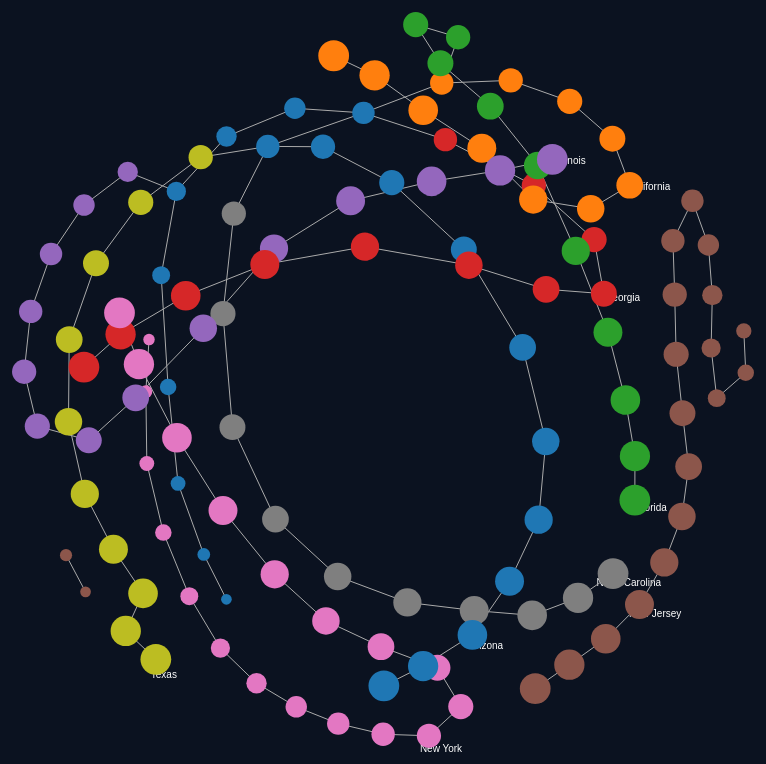
D3 v7 page, settled after 480 driven frames (8 s of simulated time); the page loaded 1 data file(s).


// ── viewer.js
const width = window.innerWidth;
const height = window.innerHeight;

const svg = d3.select("#graph")
  .append("svg")
  .attr("width", width)
  .attr("height", height);

const g = svg.append("g");

// Zoom + pan
svg.call(
  d3.zoom().on("zoom", (event) => {
    g.attr("transform", event.transform);
  })
);

//  LOAD JSON 
d3.json("covid_9states.json").then(data => {
    let showPie = false;
    let showLabels = true;   // labels ON by default
    const nodes = data.nodes;
    const links = data.links;

    const labelGroup = g.append("g")
                        .attr("class", "labels");
    // one label per dominant class
    const labels = [];

    Object.keys(data.state_names).forEach(classId => {
        // collect nodes with this class
        const classNodes = nodes.filter(n => n.dominant_class == classId);
        if (classNodes.length === 0) return;

        // create one label object for this class
        labels.push({
            classId: +classId,
            name: data.state_names[classId],
            nodes: classNodes,
            x: 0,
            y: 0
        });
    });

    const labelTexts = labelGroup.selectAll("text")
    .data(labels)
    .enter()
    .append("text")
    .attr("font-size", 10)
    .attr("fill", "#fff")
    .attr("text-anchor", "middle")
    .text(d => d.name);

    labelGroup.raise();


    const classCount = Object.keys(data.state_names).length;
    const classColor = d3.scaleOrdinal(d3.schemeCategory10)
                        .domain(d3.range(classCount));
    
    // CONFIRMED COLOR (continuous red scale)
    const confirmedExtent = d3.extent(nodes, d => d.avg_confirmed); 
    const confirmedColor = d3.scaleSequential()
                            .domain(confirmedExtent)
                            .interpolator(d3.interpolateReds);

    // declare simulation variable early so drag handlers can reference it
    let simulation;

    //  Draw links 
    const link = g.selectAll("line")
      .data(links)
      .enter()
      .append("line")
      .attr("stroke", "#aaa")
      .attr("stroke-width", 1);

    //  Draw nodes (circle view) 
    const circleGroup = g.append("g");
    const node = circleGroup.selectAll("circle")
      .data(nodes)
      .enter()
      .append("circle")
      .attr("r", d => {
            if (d.size) return Math.sqrt(d.size) + 3;
            if (d.members) return Math.sqrt(d.members.length) + 3;
            return 5;
        })
      .attr("fill", d => classColor(d.dominant_class));
    
    updateNodeColors("class");

    //  GROUP 2: Pie chart nodes 
    const pieGroup = g.append("g")
                    .attr("visibility", "hidden");  

    const pieGen = d3.pie()
        .value(([, count]) => count)
        .sort(null);

    const arc = d3.arc()
        .innerRadius(0)
        .outerRadius(6);   
    
    const pies = pieGroup.selectAll("g")
        .data(nodes)
        .enter()
        .append("g")
        .each(function(d) {

            // compute radius based on node size 
            const r = (d.size ? Math.sqrt(d.size) : Math.sqrt(d.members.length)) + 3;

            // arc generator specific to this node
            const arcGen = d3.arc()
                .innerRadius(0)
                .outerRadius(r);

            const counts = Object.entries(d.counts || {});
            const arcs = pieGen(counts);

            d3.select(this).selectAll("path")
            .data(arcs)
            .enter()
            .append("path")
            .attr("d", arcGen)
            .attr("fill", arcDatum => classColor(arcDatum.data[0]));
        })
        .call(
            d3.drag()
            .on("start", (event, d) => dragstarted(event, d, simulation))
            .on("drag", (event, d) => dragged(event, d))
            .on("end", (event, d) => dragended(event, d, simulation))
        );

    node.append("title")
    .text(d => `Node: ${d.id}
Dominant class: ${data.state_names[d.dominant_class] || d.dominant_class}
Purity: ${d.purity != null ? d.purity.toFixed(3) : "N/A"}
Average days: ${d.avg_days != null ? d.avg_days.toFixed(1) : "N/A"}
Average confirmed: ${d.avg_confirmed != null ? d.avg_confirmed.toFixed(1) : "N/A"}`);
    
    pies.append("title")
    .text(d => `Node: ${d.id}
Dominant class: ${data.state_names[d.dominant_class] || d.dominant_class}
Purity: ${d.purity != null ? d.purity.toFixed(3) : "N/A"}
Average days: ${d.avg_days != null ? d.avg_days.toFixed(1) : "N/A"}
Average confirmed: ${d.avg_confirmed != null ? d.avg_confirmed.toFixed(1) : "N/A"}
Members: ${d.members.length}`);


    console.log("Loaded:", nodes.length, "nodes,", links.length, "links");
    // -- update coloring scheme based on selection --
    function updateNodeColors(mode) {
    if (mode === "class") {
        node.attr("fill", d => classColor(d.dominant_class));
    } 
    else if (mode === "confirmed") {
        node.attr("fill", d => confirmedColor(d.avg_confirmed));
    }
}

    // Force simulation
    simulation = d3.forceSimulation(nodes)
        .force("link", d3.forceLink(links)
            .id(d => d.id)
            .distance(40)
        )
        .force("charge", d3.forceManyBody().strength(-50))
        .force("center", d3.forceCenter(width / 2, height / 2))
        .force("radial", d3.forceRadial(200, width / 2, height / 2))
        .on("tick", ticked);

    node.call(
        d3.drag()
            .on("start", (event, d) => dragstarted(event, d, simulation))
            .on("drag", (event, d) => dragged(event, d))
            .on("end", (event, d) => dragended(event, d, simulation))
    );

    pies.call(
        d3.drag()
            .on("start", (event, d) => dragstarted(event, d, simulation))
            .on("drag", (event, d) => dragged(event, d))
            .on("end", (event, d) => dragended(event, d, simulation))
    );

    function ticked() {
        link
            .attr("x1", d => d.source.x)
            .attr("y1", d => d.source.y)
            .attr("x2", d => d.target.x)
            .attr("y2", d => d.target.y);

        node
            .attr("cx", d => d.x)
            .attr("cy", d => d.y);

        // update pies 
        pies
            .attr("transform", d => `translate(${d.x},${d.y})`);
        
             
        labelTexts
            .attr("x", function(d) {

                // find node furthest from center
                const furthest = d.nodes.reduce((a, b) => {
                    const ra = a.x*a.x + a.y*a.y;
                    const rb = b.x*b.x + b.y*b.y;
                    return rb > ra ? b : a;
                });

                // offset outward (radial push)
                const dx = furthest.x;
                const dy = furthest.y;
                const len = Math.sqrt(dx*dx + dy*dy);
                const ox = (dx / len) * 20;   // offset by 20px outward

                d.x = furthest.x + ox;
                return d.x;
            })
            .attr("y", function(d) {
                const furthest = d.nodes.reduce((a, b) => {
                    const ra = a.x*a.x + a.y*a.y;
                    const rb = b.x*b.x + b.y*b.y;
                    return rb > ra ? b : a;
                });

                const dx = furthest.x;
                const dy = furthest.y;
                const len = Math.sqrt(dx*dx + dy*dy);
                const oy = (dy / len) * 20;

                d.y = furthest.y + oy;
                return d.y;
            });
    }

    // drag helpers (use simulation arg where needed)
    function dragstarted(event, d, sim) {
        if (!event.active && sim) sim.alphaTarget(0.3).restart();
        d.fx = d.x;
        d.fy = d.y;
    }
    function dragged(event, d) {
        d.fx = event.x;
        d.fy = event.y;
    }
    function dragended(event, d, sim) {
        if (!event.active && sim) sim.alphaTarget(0);
        d.fx = null;
        d.fy = null;
    }

    // Toggle button
    document.getElementById("togglePie").onclick = () => {
        showPie = !showPie;

        if (showPie) {
            circleGroup.attr("visibility", "hidden");
            pieGroup.attr("visibility", "visible");
        } else {
            pieGroup.attr("visibility", "hidden");
            circleGroup.attr("visibility", "visible");
        }
    };
    document.getElementById("toggleLabels").onclick = () => {
        showLabels = !showLabels;

        if (showLabels) {
            labelGroup.attr("visibility", "visible");
        } else {
            labelGroup.attr("visibility", "hidden");
        }
    };
    document.getElementById("infoNodes").textContent = nodes.length;
    document.getElementById("infoLinks").textContent = links.length;
    document.getElementById("infoClasses").textContent = Object.keys(data.state_names).length;
    node.on("click", (event, d) => showSelectedNode(d));
    pies.on("click", (event, d) => showSelectedNode(d));

    function showSelectedNode(d) {
        document.getElementById("infoNodeId").textContent = d.id;
        document.getElementById("infoNodeSize").textContent = d.size?.toFixed(1) ?? "–";
        document.getElementById("infoNodePurity").textContent = d.purity?.toFixed(3) ?? "–";
        document.getElementById("infoNodeMisrate").textContent = d.misrate ?? "–";
        document.getElementById("infoNodeConfirmed").textContent = d.avg_confirmed = d.avg_confirmed.toFixed(1) ?? "–";

        const countsDiv = document.getElementById("infoNodeCounts");
        countsDiv.innerHTML = ""; // clear

        if (d.counts) {
            Object.entries(d.counts).forEach(([key, count]) => {
                const name = data.state_names[key];
                const pct = (count / d.members.length * 100).toFixed(1);

                const row = document.createElement("div");
                row.textContent = `${name}: ${count} (${pct}%)`;
                countsDiv.appendChild(row);
            });
        }
    }
    document.getElementById("colorMode").onchange = (e) => {
        const mode = e.target.value;
        updateNodeColors(mode);
    };

});


### data: covid_9states.json
{
 "nodes": [
  {
   "id": "cube0_cluster0",
   "members": [
    0,
    1,
    2,
    3,
    4,
    7,
    8,
    9,
    "... 76 more items"
   ],
   "size": 5.5,
   "sample_count": 84,
   "counts": {
    "0": 12,
    "1": 12,
    "2": 12,
    "3": 12,
    "4": 12,
    "7": 12,
    "8": 12
   },
   "dominant_class": 0,
   "purity": 0.1429,
   "misrate": null,
   "avg_days": 5.5,
   "avg_confirmed": 17789.0
  },
  {
   "id": "cube0_cluster1",
   "members": [
    5,
    14,
    23,
    32,
    41,
    50,
    59,
    68,
    "... 4 more items"
   ],
   "size": 5.5,
   "sample_count": 12,
   "counts": {
    "5": 12
   },
   "dominant_class": 5,
   "purity": 1.0,
   "misrate": null,
   "avg_days": 5.5,
   "avg_confirmed": 80320.0
  },
  {
   "id": "cube0_cluster2",
   "members": [
    42,
    51,
    60,
    69,
    78,
    87,
    96,
    105
   ],
   "size": 7.5,
   "sample_count": 8,
   "counts": {
    "6": 8
   },
   "dominant_class": 6,
   "purity": 1.0,
   "misrate": null,
   "avg_days": 7.5,
   "avg_confirmed": 247748.0
  },
  {
   "id": "cube1_cluster0",
   "members": [
    36,
    37,
    38,
    39,
    40,
    43,
    44,
    45,
    "... 104 more items"
   ],
   "size": 11.5,
   "sample_count": 112,
   "counts": {
    "0": 16,
    "1": 16,
    "2": 16,
    "3": 16,
    "4": 16,
    "7": 16,
    "8": 16
   },
   "dominant_class": 0,
   "purity": 0.1429,
   "misrate": null,
   "avg_days": 11.5,
   "avg_confirmed": 23178.0
  },
  {
   "id": "cube1_cluster1",
   "members": [
    41,
    50,
    59,
    68,
    77,
    86,
    95,
    104,
    "... 4 more items"
   ],
   "size": 9.5,
   "sample_count": 12,
   "counts": {
    "5": 12
   },
   "dominant_class": 5,
   "purity": 1.0,
   "misrate": null,
   "avg_days": 9.5,
   "avg_confirmed": 93789.0
  },
  {
   "id": "cube1_cluster2",
   "members": [
    42,
    51,
    60,
    69,
    78,
    87,
    96,
    105,
    "... 8 more items"
   ],
   "size": 11.5,
   "sample_count": 16,
   "counts": {
    "6": 16
   },
   "dominant_class": 6,
   "purity": 1.0,
   "misrate": null,
   "avg_days": 11.5,
   "avg_confirmed": 270203.0
  },
  {
   "id": "cube2_cluster0",
   "members": [
    108,
    109,
    110,
    111,
    112,
    115,
    116,
    117,
    "... 104 more items"
   ],
   "size": 19.5,
   "sample_count": 112,
   "counts": {
    "0": 16,
    "1": 16,
    "2": 16,
    "3": 16,
    "4": 16,
    "7": 16,
    "8": 16
   },
   "dominant_class": 0,
   "purity": 0.1429,
   "misrate": null,
   "avg_days": 19.5,
   "avg_confirmed": 31092.0
  },
  {
   "id": "cube2_cluster1",
   "members": [
    114,
    123,
    132,
    141,
    150,
    159,
    168,
    177,
    "... 8 more items"
   ],
   "size": 19.5,
   "sample_count": 16,
   "counts": {
    "6": 16
   },
   "dominant_class": 6,
   "purity": 1.0,
   "misrate": null,
   "avg_days": 19.5,
   "avg_confirmed": 307861.0
  },
  "... 118 more items"
 ],
 "links": [
  {
   "source": "cube0_cluster0",
   "target": "cube1_cluster0"
  },
  {
   "source": "cube0_cluster1",
   "target": "cube1_cluster1"
  },
  {
   "source": "cube0_cluster2",
   "target": "cube1_cluster2"
  },
  {
   "source": "cube1_cluster0",
   "target": "cube2_cluster0"
  },
  {
   "source": "cube1_cluster2",
   "target": "cube2_cluster1"
  },
  {
   "source": "cube2_cluster0",
   "target": "cube3_cluster0"
  },
  {
   "source": "cube2_cluster1",
   "target": "cube3_cluster2"
  },
  {
   "source": "cube2_cluster2",
   "target": "cube3_cluster1"
  },
  "... 114 more items"
 ],
 "state_names": {
  "0": "Arizona",
  "1": "California",
  "2": "Florida",
  "3": "Georgia",
  "4": "Illinois",
  "5": "New Jersey",
  "6": "New York",
  "7": "North Carolina",
  "8": "Texas"
 }
}